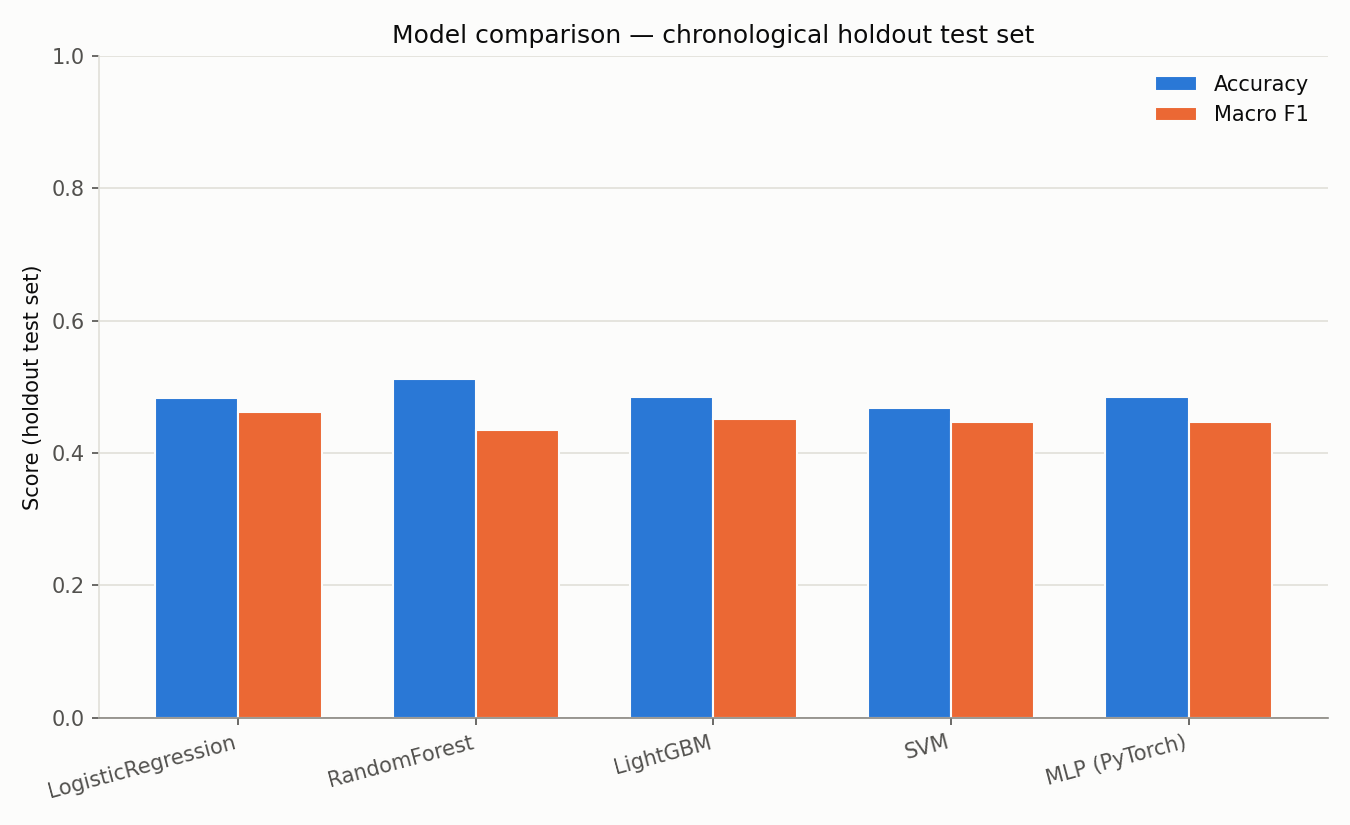

Source data for this figure (header and first rows):
model, cv_accuracy, cv_f1_macro, test_accuracy, test_f1_macro, test_log_loss
LogisticRegression, 0.4726, 0.456, 0.4825, 0.4625, 1.037
RandomForest, 0.5156, 0.4497, 0.5124, 0.4347, 0.9989
LightGBM, 0.4827, 0.4471, 0.4854, 0.4514, 1.029
SVM, 0.4706, 0.4505, 0.4678, 0.4467, 0.9913
MLP (PyTorch), 0.4943, 0.4638, 0.4854, 0.4465, 1.006
